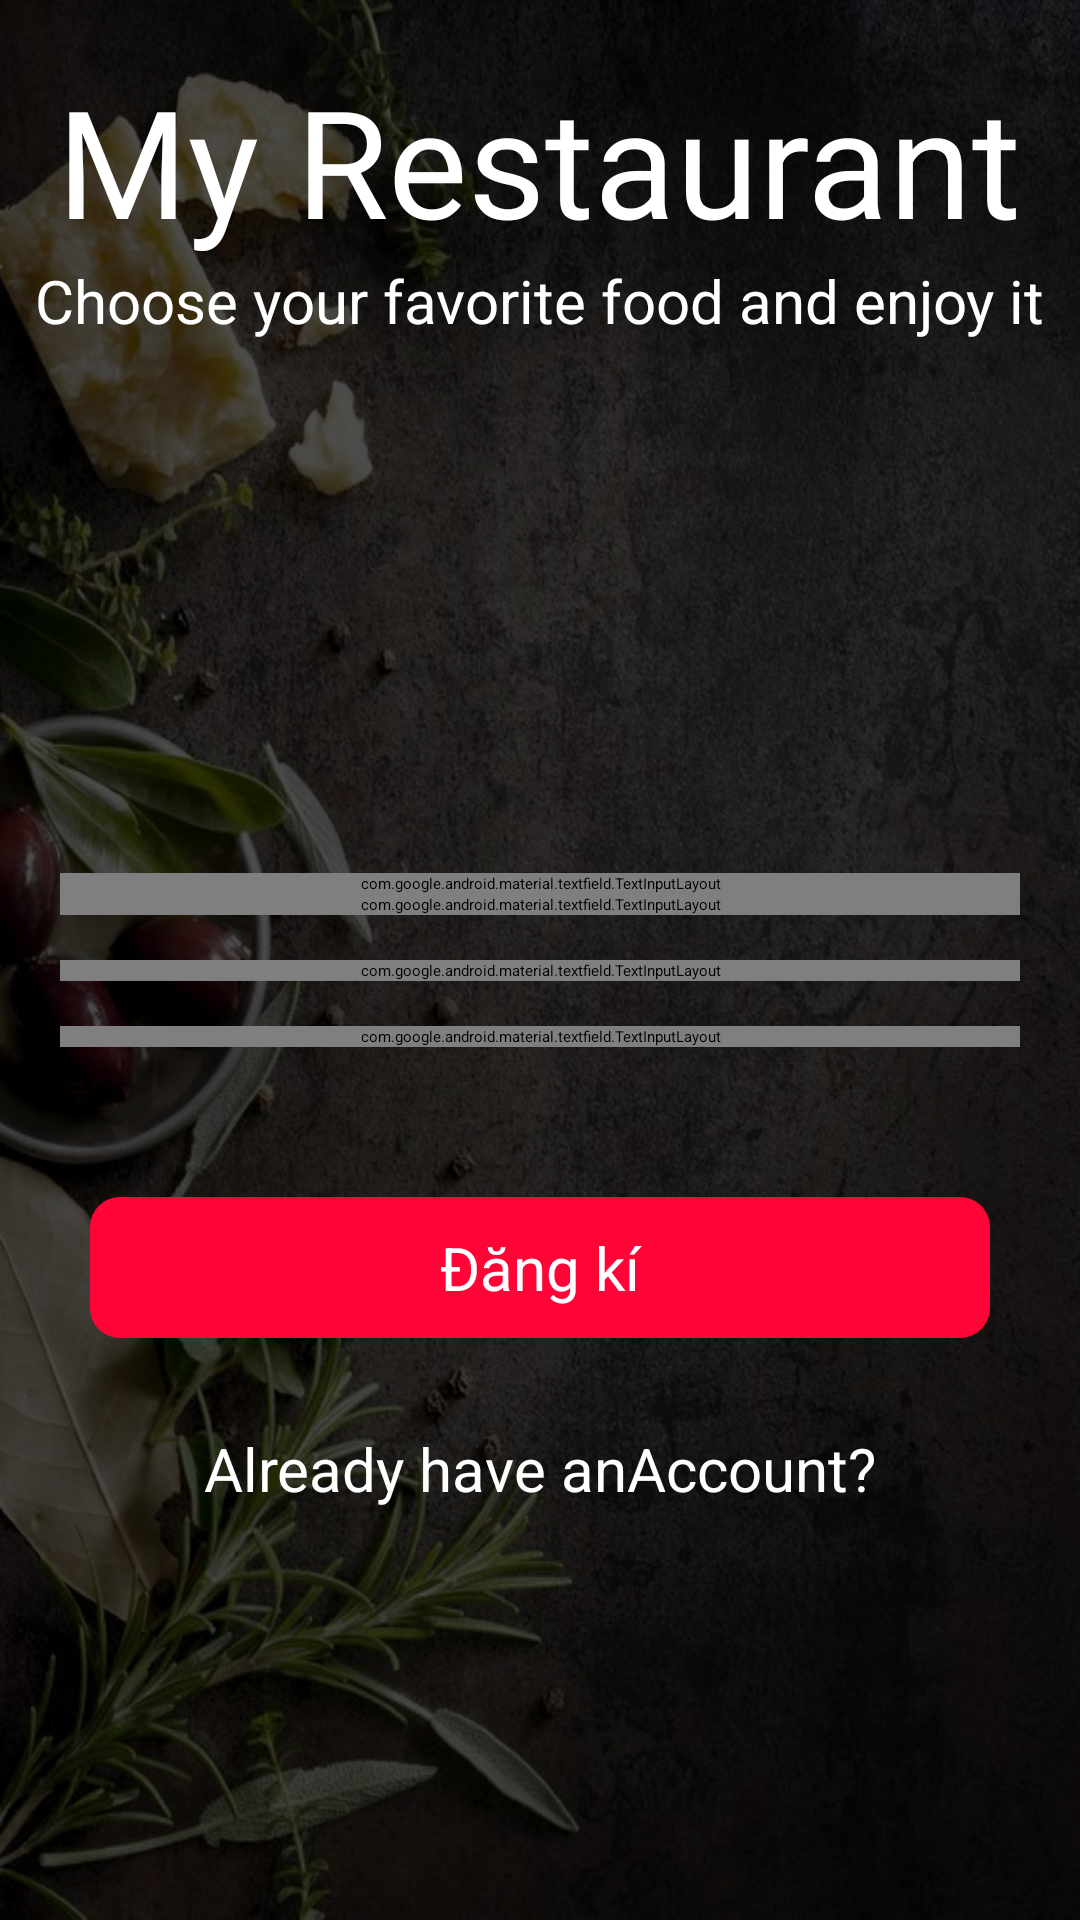

Here is an Android app screen rendered from its layout file. Give the layout XML and the strings, colors and styles it references.
<!-- AndroidManifest.xml: application theme Theme.FoodApp -->
<!-- res/layout/activity_register.xml -->
<?xml version="1.0" encoding="utf-8"?>
<RelativeLayout xmlns:android="http://schemas.android.com/apk/res/android"
    xmlns:app="http://schemas.android.com/apk/res-auto"
    android:layout_width="match_parent"
    android:layout_height="match_parent"

    android:background="@drawable/backlogin"
    android:orientation="vertical">

    <View
        android:id="@+id/opacityFilter"
        android:layout_width="match_parent"
        android:layout_height="match_parent"
        android:layout_alignParentBottom="true"
        android:alpha="0.7"
        android:background="@color/black" />

    <LinearLayout
        android:layout_width="match_parent"
        android:layout_height="wrap_content"
        android:layout_marginTop="20dp"
        android:gravity="center"
        android:orientation="vertical">

        <TextView
            android:layout_width="wrap_content"
            android:layout_height="wrap_content"
            android:fontFamily="@font/lobster"
            android:text="My Restaurant"
            android:textColor="@color/white"
            android:textSize="50dp" />

        <TextView

            android:layout_width="wrap_content"
            android:layout_height="wrap_content"
            android:text="Choose your favorite food and enjoy it"
            android:textColor="@color/white"
            android:textSize="20dp" />
    </LinearLayout>

<ScrollView
    android:id="@+id/signUp_container"
    android:layout_width="match_parent"
    android:layout_height="wrap_content"
    android:layout_centerInParent="true">
    <LinearLayout

        android:layout_width="match_parent"
        android:layout_height="wrap_content"
        android:layout_centerInParent="true"
        android:orientation="vertical"
        android:padding="20dp">

        <com.google.android.material.textfield.TextInputLayout
            style="@style/ThemeOverlay.Material3.MaterialTimePicker.Display.TextInputEditText"
            android:layout_width="match_parent"
            android:layout_height="wrap_content"
            android:hint="Username"
            android:id="@+id/textlayou1"
            app:counterEnabled="true"
            app:counterMaxLength="30"
            app:endIconMode="clear_text"
            app:startIconDrawable="@drawable/ic_baseline_person_243">

            <com.google.android.material.textfield.TextInputEditText
                android:id="@+id/userName_RegisterActivity"
                android:layout_width="match_parent"
                android:layout_height="wrap_content"

                android:background="@color/white"

                android:maxLength="31" />
        </com.google.android.material.textfield.TextInputLayout>

        <com.google.android.material.textfield.TextInputLayout
            style="@style/ThemeOverlay.Material3.MaterialTimePicker.Display.TextInputEditText"
            android:layout_width="match_parent"
            android:layout_height="wrap_content"
            android:hint="Email"
            android:id="@+id/textlayou2"
            app:endIconMode="clear_text"
            app:startIconDrawable="@drawable/ic_baseline_local_post_office_24">

            <com.google.android.material.textfield.TextInputEditText
                android:id="@+id/email_RegisterActivity"
                android:layout_width="match_parent"
                android:layout_height="wrap_content"

                android:background="@color/white"
                />
        </com.google.android.material.textfield.TextInputLayout>

        <com.google.android.material.textfield.TextInputLayout
            android:id="@+id/textLayout3"
            style="@style/ThemeOverlay.Material3.MaterialTimePicker.Display.TextInputEditText"
            android:layout_width="match_parent"
            android:layout_height="wrap_content"
            android:hint="Password"
            android:layout_marginTop="15dp"
            app:passwordToggleEnabled="true"
            app:startIconDrawable="@android:drawable/ic_lock_lock">

            <com.google.android.material.textfield.TextInputEditText
                android:id="@+id/password_RegisterActivity"
                android:layout_width="match_parent"
                android:layout_height="match_parent"
                android:background="@color/white"
                android:inputType="textPassword"
                android:maxLines="1" />
        </com.google.android.material.textfield.TextInputLayout>

        <com.google.android.material.textfield.TextInputLayout
            android:id="@+id/textLayout4"
            style="@style/ThemeOverlay.Material3.MaterialTimePicker.Display.TextInputEditText"
            android:layout_width="match_parent"
            android:layout_height="wrap_content"
            android:hint="Verify"
            app:passwordToggleEnabled="true"
            app:startIconDrawable="@android:drawable/ic_lock_lock"
            android:layout_marginTop="15dp"
           >
            <com.google.android.material.textfield.TextInputEditText
                android:id="@+id/verification_RegisterActivity"
                android:layout_width="match_parent"
                android:layout_height="match_parent"
                android:background="@color/white"
                android:inputType="textPassword"
                android:maxLines="1" />
        </com.google.android.material.textfield.TextInputLayout>
        <TextView
            android:id="@+id/error_RegisterActivity"
            android:textStyle="bold"
            android:visibility="gone"
            android:gravity="center"
            android:textColor="@color/white"
            android:textSize="20dp"
            android:text="Khu vuc xu li loi"
            android:layout_width="match_parent"
            android:layout_height="wrap_content"/>
    </LinearLayout>
</ScrollView>


    <TextView
        android:id="@+id/btnSignup"
        android:layout_width="match_parent"
        android:layout_height="wrap_content"
        android:layout_below="@+id/signUp_container"
        android:layout_marginStart="30dp"
        android:layout_marginTop="30dp"
        android:layout_marginEnd="30dp"
        android:layout_marginBottom="30dp"
        android:background="@drawable/btn_green"
        android:gravity="center"
        android:padding="10dp"
        android:text="Đăng kí"
        android:textColor="@color/white"
        android:textSize="20dp" />


    <TextView
        android:id="@+id/login_navigation"
        android:layout_width="wrap_content"
        android:layout_height="wrap_content"
        android:layout_below="@+id/btnSignup"
        android:layout_centerHorizontal="true"
        android:text="Already have anAccount?"
        android:textColor="@color/white"
        android:textSize="20dp" />


</RelativeLayout>
<!-- resources referenced by this layout -->
<resources>
  <color name="black">#FF000000</color>
  <color name="white">#FFFFFFFF</color>
  <!-- drawable backlogin: jpg bitmap (drawable-v24, 119016 bytes) -->
  <!-- drawable btn_green (drawable) -->
  <?xml version="1.0" encoding="utf-8"?>
  <selector xmlns:android="http://schemas.android.com/apk/res/android">
      <item>
          <shape>
              <corners android:radius="10dp"/>
              <solid android:color="#FF0537"/>
          </shape>
      </item>
  </selector>
  <style name="Theme.FoodApp" parent="Theme.MaterialComponents.DayNight.DarkActionBar">
          
          <item name="colorPrimary">@color/purple_200</item>
          <item name="colorPrimaryVariant">@color/purple_700</item>
          <item name="colorOnPrimary">@color/black</item>
          
          <item name="colorSecondary">@color/teal_200</item>
          <item name="colorSecondaryVariant">@color/teal_200</item>
          <item name="colorOnSecondary">@color/black</item>
          
          <item name="android:statusBarColor" tools:targetApi="l">?attr/colorPrimaryVariant</item>
          
      </style>
  <color name="purple_200">#FFBB86FC</color>
  <color name="purple_700">#FF3700B3</color>
  <color name="teal_200">#FF03DAC5</color>
</resources>
